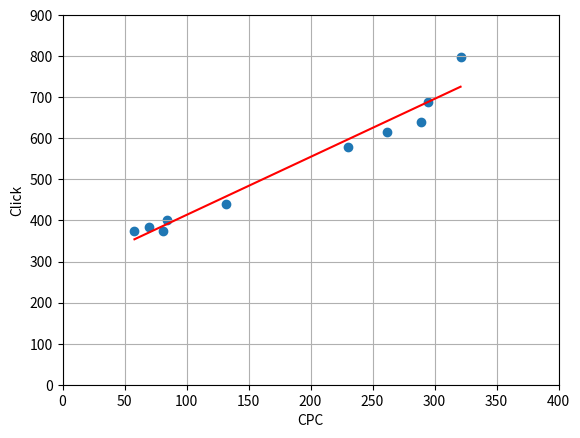

Reproduce this figure in Python.
#matplotlib inline
 
import matplotlib.pyplot as plt
import numpy as np
 
x = np.array([58, 70, 81, 84, 132, 230, 262, 289, 295, 321])
y = np.array([374, 385, 375, 401, 439, 578, 616, 640, 689, 799])
 
# 一次関数
def func01(x):
    return a * x + b
 
# グラフ描画
def func_plot():
    z = func01(x)
 
    plt.scatter(x, y)
    plt.plot(x, z, color='red')
 
    plt.xlabel('CPC')
    plt.ylabel('Click')
    plt.xlim(0, 400)
    plt.ylim(0, 900)
    plt.grid()
    plt.show()
# aとbのパラメータを仮に1、2としてみる
a = ((x * y).mean() - (x.mean() * y.mean())) / ((x ** 2).mean() - x.mean() ** 2)
b = -(a * x.mean()) + y.mean()
 
func_plot()
